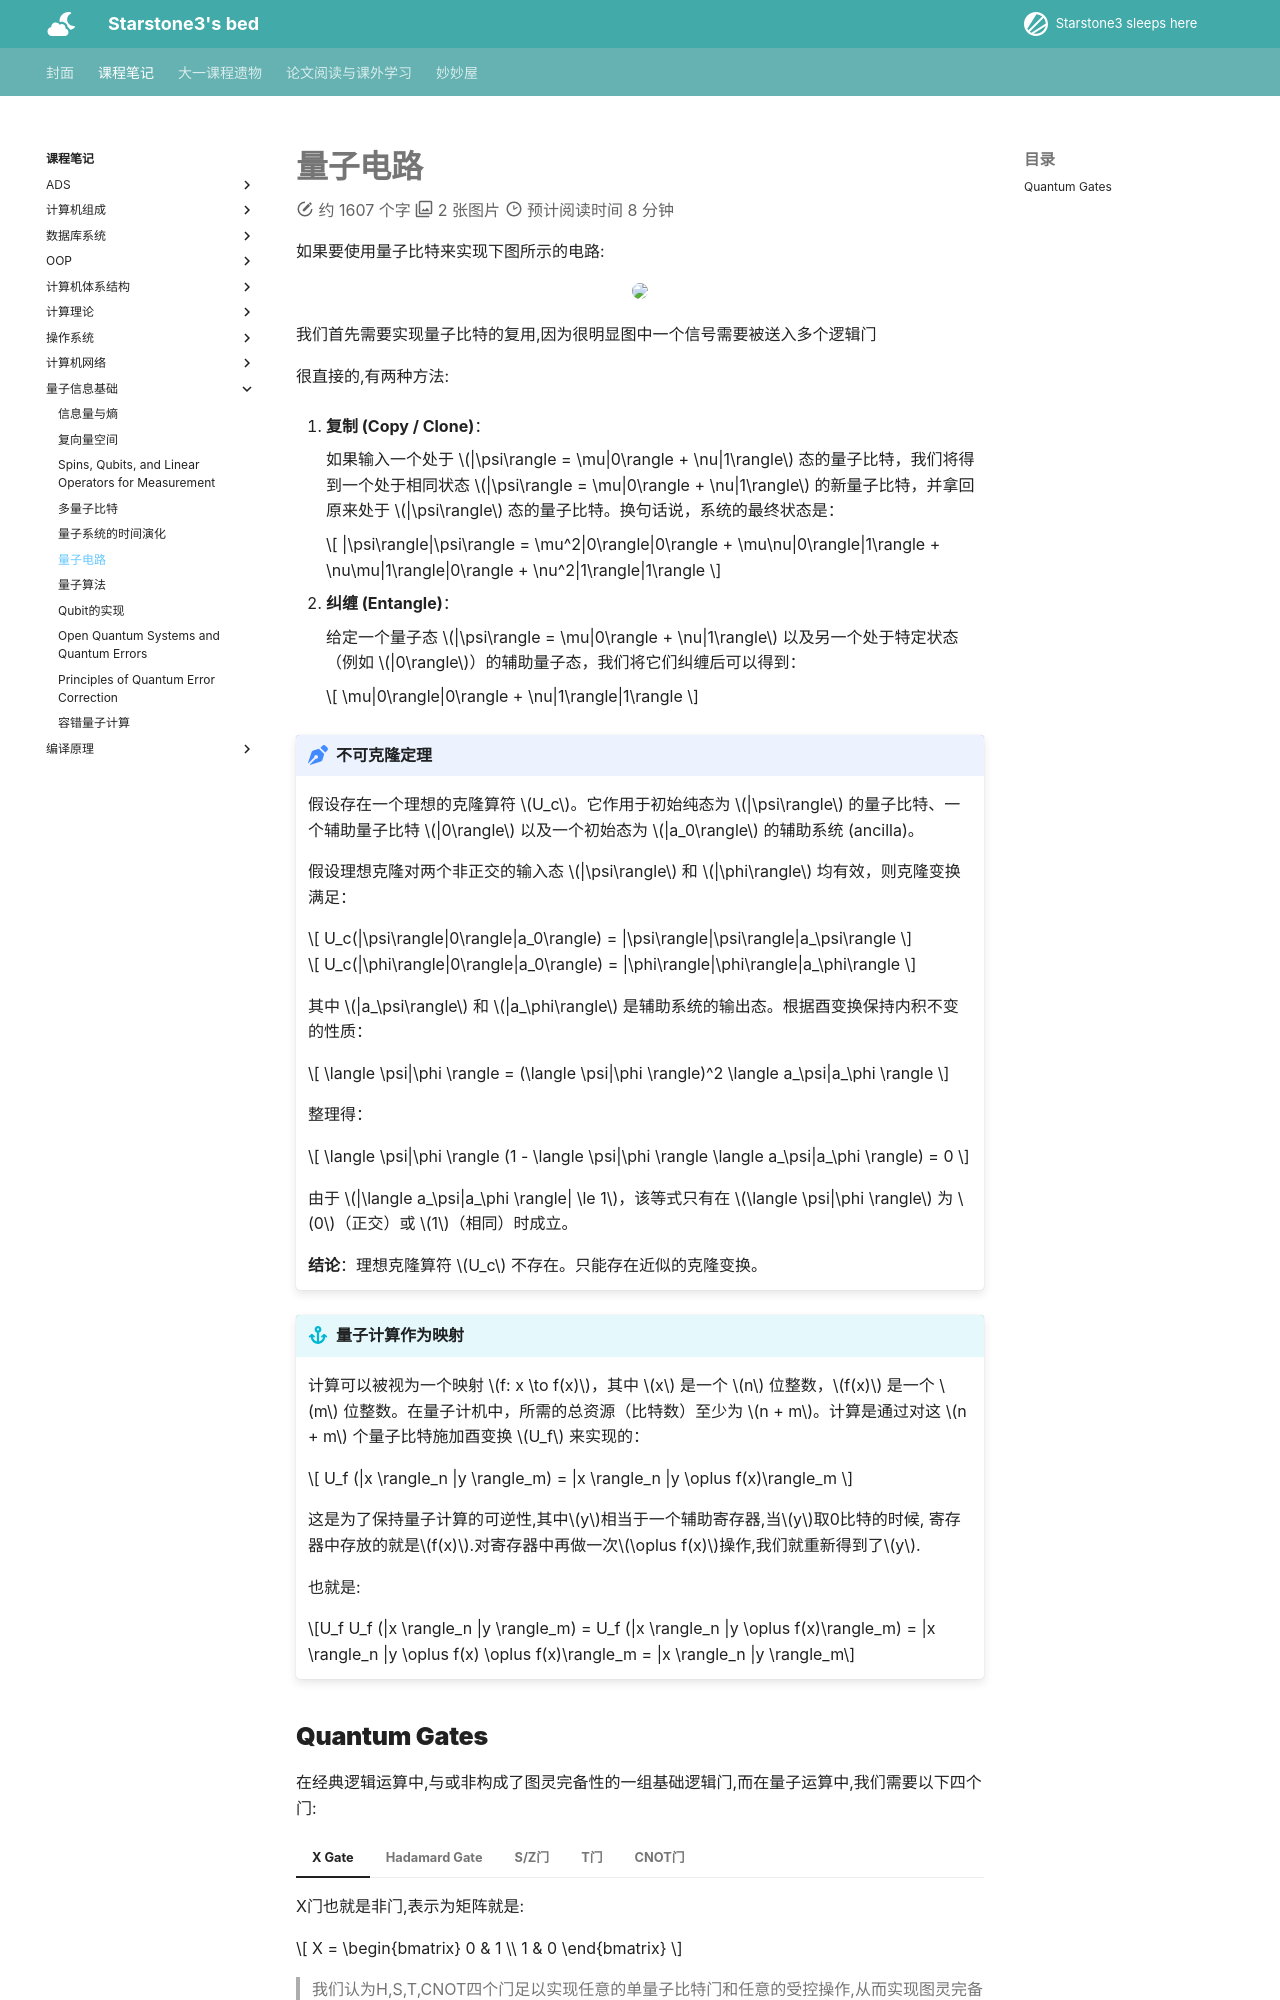

repository: starstone3/starstone3.github.io · page: incourse/qi/lec6/index.html · generator: mkdocs

---
comments: true
---

# 量子电路

如果要使用量子比特来实现下图所示的电路:

<div style="text-align: center;">
<img src="../../../image/mac232.png" width="40%">
</div>

我们首先需要实现量子比特的复用,因为很明显图中一个信号需要被送入多个逻辑门

很直接的,有两种方法:

1. **复制 (Copy / Clone)**：
   
    如果输入一个处于 $|\psi\rangle = \mu|0\rangle + \nu|1\rangle$ 态的量子比特，我们将得到一个处于相同状态 $|\psi\rangle = \mu|0\rangle + \nu|1\rangle$ 的新量子比特，并拿回原来处于 $|\psi\rangle$ 态的量子比特。换句话说，系统的最终状态是：

    $$
    |\psi\rangle|\psi\rangle = \mu^2|0\rangle|0\rangle + \mu\nu|0\rangle|1\rangle + \nu\mu|1\rangle|0\rangle + \nu^2|1\rangle|1\rangle
    $$

2. **纠缠 (Entangle)**：

    给定一个量子态 $|\psi\rangle = \mu|0\rangle + \nu|1\rangle$ 以及另一个处于特定状态（例如 $|0\rangle$）的辅助量子态，我们将它们纠缠后可以得到：

    $$
    \mu|0\rangle|0\rangle + \nu|1\rangle|1\rangle
    $$


!!! note "不可克隆定理"
    假设存在一个理想的克隆算符 $U_c$。它作用于初始纯态为 $|\psi\rangle$ 的量子比特、一个辅助量子比特 $|0\rangle$ 以及一个初始态为 $|a_0\rangle$ 的辅助系统 (ancilla)。

    假设理想克隆对两个非正交的输入态 $|\psi\rangle$ 和 $|\phi\rangle$ 均有效，则克隆变换满足：

    $$
    U_c(|\psi\rangle|0\rangle|a_0\rangle) = |\psi\rangle|\psi\rangle|a_\psi\rangle
    $$

    $$
    U_c(|\phi\rangle|0\rangle|a_0\rangle) = |\phi\rangle|\phi\rangle|a_\phi\rangle
    $$

    其中 $|a_\psi\rangle$ 和 $|a_\phi\rangle$ 是辅助系统的输出态。根据酉变换保持内积不变的性质：

    $$
    \langle \psi|\phi \rangle = (\langle \psi|\phi \rangle)^2 \langle a_\psi|a_\phi \rangle
    $$

    整理得：

    $$
    \langle \psi|\phi \rangle (1 - \langle \psi|\phi \rangle \langle a_\psi|a_\phi \rangle) = 0
    $$

    由于 $|\langle a_\psi|a_\phi \rangle| \le 1$，该等式只有在 $\langle \psi|\phi \rangle$ 为 $0$（正交）或 $1$（相同）时成立。

    **结论**：理想克隆算符 $U_c$ 不存在。只能存在近似的克隆变换。

!!! info "量子计算作为映射"

    计算可以被视为一个映射 $f: x \to f(x)$，其中 $x$ 是一个 $n$ 位整数，$f(x)$ 是一个 $m$ 位整数。在量子计机中，所需的总资源（比特数）至少为 $n + m$。计算是通过对这 $n + m$ 个量子比特施加酉变换 $U_f$ 来实现的：

    $$
    U_f (|x \rangle_n |y \rangle_m) = |x \rangle_n |y \oplus f(x)\rangle_m
    $$

    这是为了保持量子计算的可逆性,其中$y$相当于一个辅助寄存器,当$y$取0比特的时候, 寄存器中存放的就是$f(x)$.对寄存器中再做一次$\oplus f(x)$操作,我们就重新得到了$y$.

    也就是:

    $$U_f U_f (|x \rangle_n |y \rangle_m) = U_f (|x \rangle_n |y \oplus f(x)\rangle_m) = |x \rangle_n |y \oplus f(x) \oplus f(x)\rangle_m = |x \rangle_n |y \rangle_m$$
